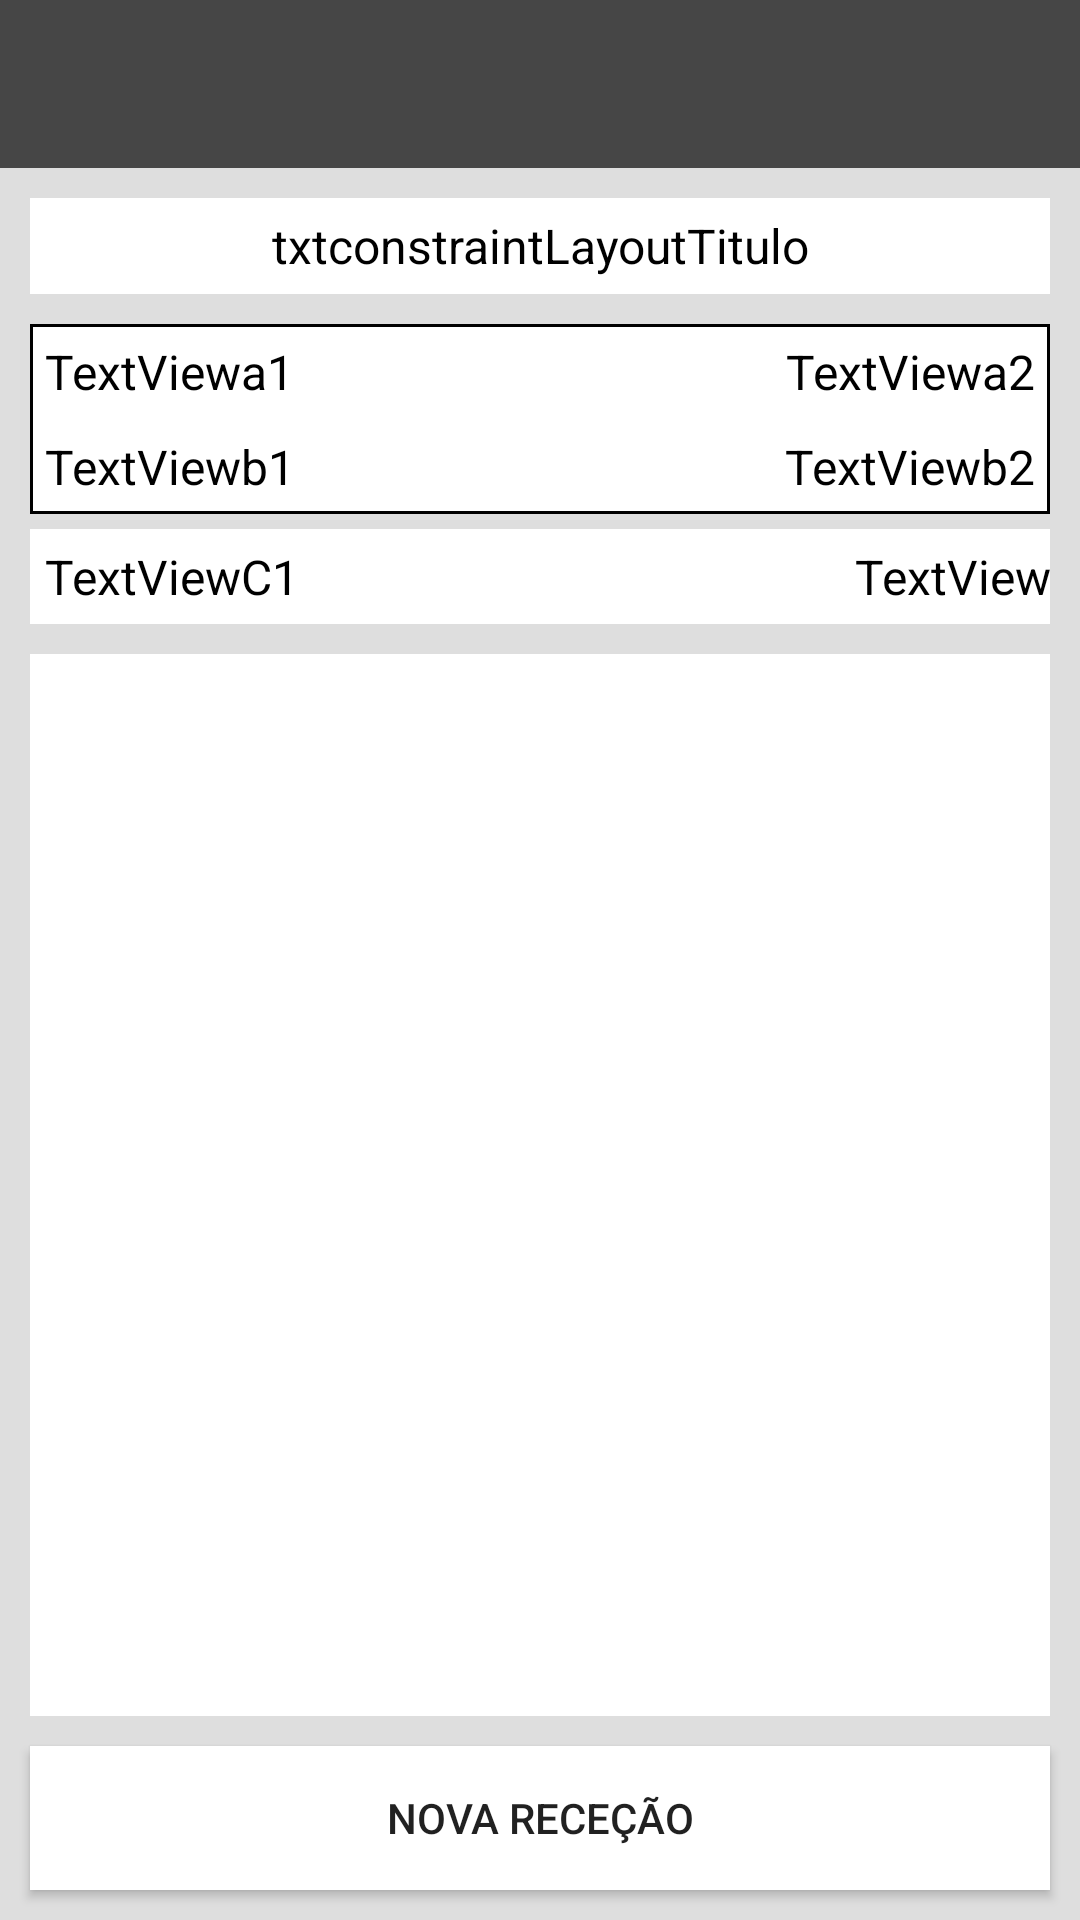

Write the Android layout XML for this screen, with the resource values it uses.
<!-- AndroidManifest.xml: application theme AppTheme -->
<!-- res/layout/activity_reception.xml -->
<?xml version="1.0" encoding="utf-8"?>
<android.support.constraint.ConstraintLayout xmlns:android="http://schemas.android.com/apk/res/android"
	xmlns:app="http://schemas.android.com/apk/res-auto"
	xmlns:tools="http://schemas.android.com/tools"
	android:layout_width="match_parent"
	android:background="@color/colorButton"
	android:layout_height="match_parent"
	tools:context=".RececaoEncomenda.ReceptionActivity">


	<android.support.v7.widget.Toolbar
		android:id="@+id/toolbarReception"
		android:layout_width="match_parent"
		android:layout_height="wrap_content"
		android:background="?attr/colorPrimary"
		android:minHeight="?attr/actionBarSize"
		android:theme="?attr/actionBarTheme"
		app:layout_constraintBottom_toTopOf="@+id/constraintLayoutTitulo"
		app:layout_constraintEnd_toEndOf="parent"
		app:layout_constraintStart_toStartOf="parent"
		app:layout_constraintTop_toTopOf="parent" />

	<android.support.constraint.ConstraintLayout
		android:id="@+id/constraintLayoutTitulo"
		android:layout_width="match_parent"
		android:layout_height="32dp"
		android:layout_marginStart="10dp"
		android:layout_marginTop="10dp"
		android:layout_marginEnd="10dp"
		android:background="@color/colorBackground"
		app:layout_constraintEnd_toEndOf="parent"
		app:layout_constraintStart_toStartOf="parent"
		app:layout_constraintTop_toBottomOf="@+id/toolbarReception">


		<TextView
			android:id="@+id/txtconstraintLayoutTitulo"
			android:layout_width="match_parent"
			android:layout_height="match_parent"
			android:gravity="center"
			android:text="txtconstraintLayoutTitulo"
			android:textColor="@color/colorPrimaryDark"
			android:textSize="16dp"
			app:layout_constraintBottom_toBottomOf="parent"
			app:layout_constraintTop_toTopOf="parent"
			tools:layout_editor_absoluteX="97dp" />
	</android.support.constraint.ConstraintLayout>

	<android.support.constraint.ConstraintLayout
		android:id="@+id/constraintLayout1"
		android:layout_width="match_parent"
		android:layout_height="wrap_content"
		android:layout_marginStart="10dp"

		android:layout_marginTop="10dp"
		android:layout_marginEnd="10dp"
		android:background="@drawable/borderlinearpreto"
		app:layout_constraintEnd_toEndOf="parent"
		app:layout_constraintStart_toStartOf="parent"
		app:layout_constraintTop_toBottomOf="@+id/constraintLayoutTitulo">


		<android.support.constraint.ConstraintLayout
			android:id="@+id/constraintLayout1a"
			android:layout_width="match_parent"
			android:layout_height="wrap_content"
			app:layout_constraintBottom_toTopOf="@+id/constraintLayout1b"
			app:layout_constraintTop_toTopOf="parent">

			<TextView
				android:id="@+id/TextViewa1"
				android:layout_width="0dp"
				android:layout_height="wrap_content"
				android:layout_marginStart="5dp"
				android:layout_marginTop="5dp"
				android:layout_marginEnd="5dp"
				android:maxLines="1"
				android:text="TextViewa1"
				android:textColor="@color/colorPrimaryDark"
				android:textSize="16dp"
				app:layout_constraintBottom_toBottomOf="parent"
				app:layout_constraintEnd_toStartOf="@+id/TextViewa2"
				app:layout_constraintStart_toStartOf="parent"
				app:layout_constraintTop_toTopOf="parent"
				app:layout_constraintVertical_bias="0.0" />

			<TextView
				android:id="@+id/TextViewa2"
				android:layout_width="wrap_content"
				android:layout_height="wrap_content"
				android:layout_marginStart="5dp"

				android:layout_marginTop="5dp"
				android:layout_marginEnd="5dp"
				android:layout_marginBottom="5dp"
				android:text="TextViewa2"
				android:textColor="@color/colorPrimaryDark"
				android:textSize="16dp"
				app:layout_constraintBottom_toBottomOf="parent"
				app:layout_constraintEnd_toEndOf="parent"
				app:layout_constraintStart_toEndOf="@+id/TextViewa1"
				app:layout_constraintTop_toTopOf="parent" />
		</android.support.constraint.ConstraintLayout>

		<android.support.constraint.ConstraintLayout
			android:id="@+id/constraintLayout1b"
			android:layout_width="match_parent"
			android:layout_height="wrap_content"
			android:textColor="@color/colorPrimaryDark"
			app:layout_constraintEnd_toEndOf="parent"
			app:layout_constraintStart_toStartOf="parent"
			app:layout_constraintTop_toBottomOf="@+id/constraintLayout1a">

			<TextView
				android:id="@+id/TextViewb1"
				android:layout_width="wrap_content"
				android:layout_height="wrap_content"
				android:layout_marginStart="5dp"
				android:layout_marginTop="5dp"
				android:layout_marginBottom="5dp"
				android:text="TextViewb1"
				android:textColor="@color/colorPrimaryDark"
				android:textSize="16dp"
				app:layout_constraintBottom_toBottomOf="parent"
				app:layout_constraintStart_toStartOf="parent"
				app:layout_constraintTop_toTopOf="parent" />

			<TextView
				android:id="@+id/TextViewb2"
				android:layout_width="wrap_content"
				android:layout_height="wrap_content"
				android:layout_marginTop="5dp"
				android:layout_marginEnd="5dp"
				android:layout_marginBottom="5dp"
				android:text="TextViewb2"
				android:textColor="@color/colorPrimaryDark"
				android:textSize="16dp"
				app:layout_constraintBottom_toBottomOf="parent"
				app:layout_constraintEnd_toEndOf="parent"
				app:layout_constraintTop_toTopOf="parent" />
		</android.support.constraint.ConstraintLayout>

	</android.support.constraint.ConstraintLayout>


	<android.support.constraint.ConstraintLayout
		android:id="@+id/constraintLayoutC"
		android:layout_width="match_parent"
		android:layout_height="wrap_content"
		android:layout_marginStart="10dp"
		android:layout_marginTop="5dp"
		android:layout_marginEnd="10dp"
		android:background="@color/colorBackground"
		app:layout_constraintEnd_toEndOf="parent"
		app:layout_constraintStart_toStartOf="parent"
		app:layout_constraintTop_toBottomOf="@+id/constraintLayout1">


		<TextView
			android:id="@+id/TextViewC1"
			android:layout_width="wrap_content"
			android:layout_height="wrap_content"
			android:layout_marginStart="5dp"
			android:layout_marginTop="5dp"
			android:layout_marginBottom="5dp"
			android:gravity="left"
			android:text="TextViewC1"
			android:textColor="@color/colorPrimaryDark"
			android:textSize="16dp"
			app:layout_constraintBottom_toBottomOf="parent"
			app:layout_constraintStart_toStartOf="parent"
			app:layout_constraintTop_toTopOf="parent" />

		<TextView
			android:id="@+id/TextViewC2"
			android:layout_width="wrap_content"
			android:layout_height="wrap_content"
			android:layout_marginStart="209dp"
			android:layout_marginTop="5dp"
			android:layout_marginEnd="5dp"
			android:layout_marginBottom="5dp"
			android:gravity="right"
			android:text="TextViewC2"
			android:textColor="@color/colorPrimaryDark"
			android:textSize="16dp"
			app:layout_constraintBottom_toBottomOf="parent"
			app:layout_constraintEnd_toEndOf="parent"
			app:layout_constraintStart_toEndOf="@+id/TextViewC1"
			app:layout_constraintTop_toTopOf="parent" />
	</android.support.constraint.ConstraintLayout>

	<ListView
		android:id="@+id/lstView"
		android:layout_width="0dp"
		android:layout_height="0dp"
		android:layout_marginStart="10dp"
		android:layout_marginTop="10dp"
		android:layout_marginEnd="10dp"
		android:layout_marginBottom="10dp"
		android:background="@color/colorBackground"
		android:textSize="16dp"
		app:layout_constraintBottom_toTopOf="@+id/button"
		app:layout_constraintEnd_toEndOf="parent"
		app:layout_constraintHorizontal_bias="0.0"
		app:layout_constraintStart_toStartOf="parent"
		app:layout_constraintTop_toBottomOf="@+id/constraintLayoutC">

	</ListView>

	<FrameLayout

		android:id="@+id/fragmentReception"
		android:layout_width="0dp"
		android:layout_height="0dp"
		android:layout_marginStart="1dp"
		android:layout_marginTop="59dp"
		android:layout_marginEnd="1dp"
		app:layout_constraintBottom_toBottomOf="parent"
		app:layout_constraintEnd_toEndOf="parent"
		app:layout_constraintStart_toStartOf="parent"
		app:layout_constraintTop_toTopOf="parent">

	</FrameLayout>

	<FrameLayout

		android:id="@+id/fragmentVerConformidade"
		android:layout_width="0dp"
		android:layout_height="0dp"
		android:visibility="gone"
		android:layout_marginStart="1dp"
		android:layout_marginTop="59dp"
		android:layout_marginEnd="1dp"
		app:layout_constraintBottom_toBottomOf="parent"
		app:layout_constraintEnd_toEndOf="parent"
		app:layout_constraintStart_toStartOf="parent"
		app:layout_constraintTop_toTopOf="parent">

	</FrameLayout>



	<Button
		android:id="@+id/button"
		android:layout_width="match_parent"
		android:layout_height="wrap_content"
		android:layout_marginStart="10dp"
		android:layout_marginEnd="10dp"
		android:layout_marginBottom="10dp"
		android:background="@color/colorBackground"
		android:text="Nova receção"
		app:layout_constraintBottom_toBottomOf="parent"
		app:layout_constraintEnd_toEndOf="parent"
		app:layout_constraintStart_toStartOf="parent" />


</android.support.constraint.ConstraintLayout>
<!-- resources referenced by this layout -->
<resources>
  <color name="colorBackground">#ffffff</color>
  <color name="colorButton">#dedede</color>
  <color name="colorPrimaryDark">#000000</color>
  <!-- drawable borderlinearpreto (drawable-mdpi) -->
  <?xml version="1.0" encoding="utf-8"?>
  <shape xmlns:android="http://schemas.android.com/apk/res/android" >
  
  	<solid android:color="@android:color/white" />
  	<stroke
  		android:width="1dp"
  		android:color="@android:color/background_dark" />
  
  </shape>
  <style name="AppTheme" parent="Theme.AppCompat.DayNight.NoActionBar">
          
          <item name="colorPrimary">@color/colorPrimary</item>
          <item name="colorPrimaryDark">@color/colorPrimaryDark</item>
          <item name="colorAccent">@color/colorAccent</item>
          <item name="windowActionModeOverlay">true</item>
              <item name="drawerArrowStyle">@style/DrawerArrowStyle</item>
  
  
  
  
      </style>
  <color name="colorPrimary">#464646</color>
  <color name="colorAccent">#35b5ff</color>
  <style name="DrawerArrowStyle" parent="@style/Widget.AppCompat.DrawerArrowToggle">
          <item name="spinBars">true</item>
          <item name="color">@android:color/white</item>
      </style>
</resources>
